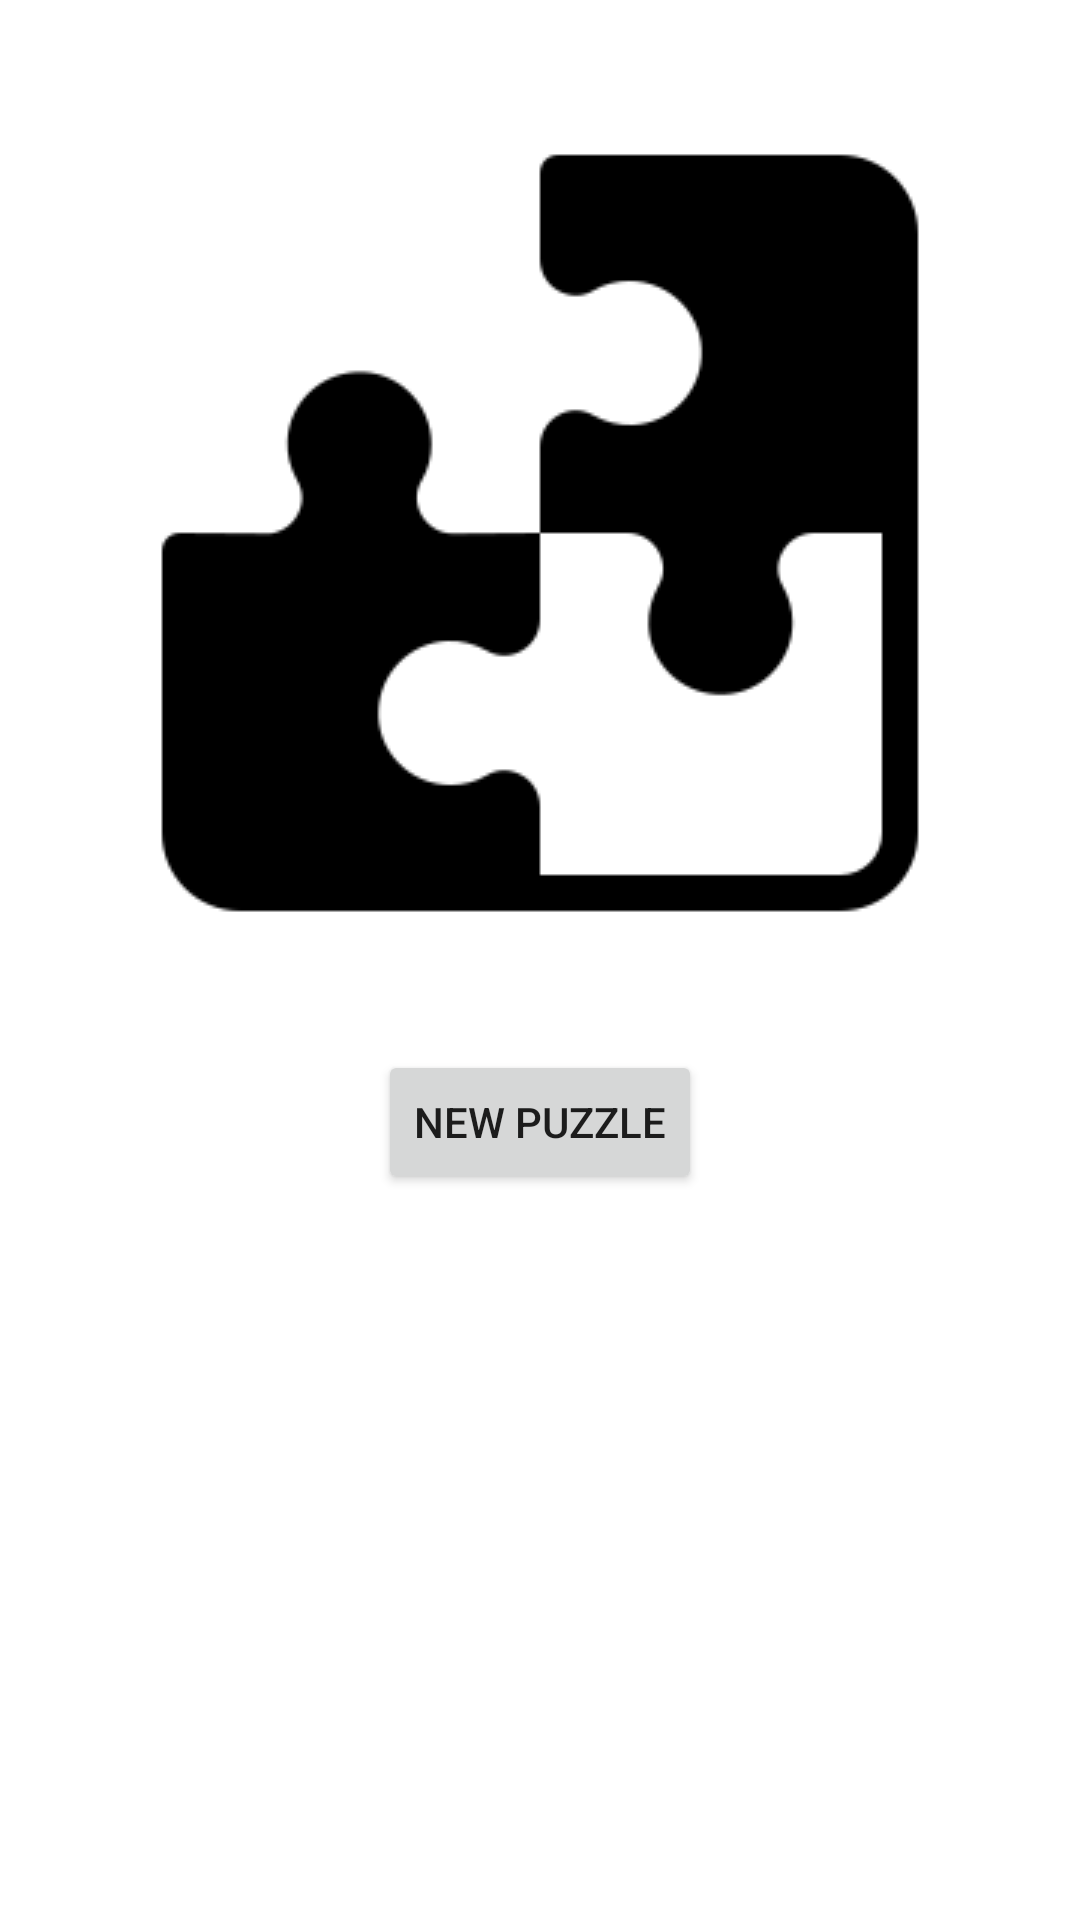

Reconstruct the res/layout file that produces this screen, plus the resources it refers to.
<!-- AndroidManifest.xml: application theme Theme.Puzzler -->
<!-- res/layout/activity_main.xml -->
<?xml version="1.0" encoding="utf-8"?>
<androidx.constraintlayout.widget.ConstraintLayout
    xmlns:android="http://schemas.android.com/apk/res/android"
    xmlns:tools="http://schemas.android.com/tools"
    xmlns:app="http://schemas.android.com/apk/res-auto"
    android:layout_width="match_parent"
    android:layout_height="match_parent"
    tools:context=".MainActivity">

    <ImageView
        android:id="@+id/imageView3"
        android:layout_width="wrap_content"
        android:layout_height="wrap_content"
        app:layout_constraintBottom_toTopOf="@+id/newPuzzleButton"
        app:layout_constraintEnd_toEndOf="parent"
        app:layout_constraintHorizontal_bias="0.5"
        app:layout_constraintStart_toStartOf="parent"
        app:layout_constraintTop_toTopOf="parent"
        app:layout_constraintVertical_bias="0.527"
        app:srcCompat="@drawable/icons8_puzzle_256" />

    <Button
        android:id="@+id/newPuzzleButton"
        android:layout_width="wrap_content"
        android:layout_height="wrap_content"
        android:text="@string/new_puzzle"
        app:layout_constraintBottom_toBottomOf="parent"
        app:layout_constraintEnd_toEndOf="parent"
        app:layout_constraintHorizontal_bias="0.5"
        app:layout_constraintStart_toStartOf="parent"
        app:layout_constraintTop_toTopOf="parent"
        app:layout_constraintVertical_bias="0.591" />

</androidx.constraintlayout.widget.ConstraintLayout>
<!-- resources referenced by this layout -->
<resources>
  <!-- drawable icons8_puzzle_256: png bitmap (drawable, 4617 bytes) -->
  <string name="new_puzzle">New Puzzle</string>
  <style name="Theme.Puzzler" parent="Theme.MaterialComponents.DayNight.DarkActionBar">
          
          <item name="colorPrimary">@color/purple_500</item>
          <item name="colorPrimaryVariant">@color/purple_700</item>
          <item name="colorOnPrimary">@color/white</item>
          
          <item name="colorSecondary">@color/teal_200</item>
          <item name="colorSecondaryVariant">@color/teal_700</item>
          <item name="colorOnSecondary">@color/black</item>
          
          <item name="android:statusBarColor" tools:targetApi="l">?attr/colorPrimaryVariant</item>
          
      </style>
  <!-- not gathered from this repository: default colours our renderer supplied (Android Studio template values) -->
  <color name="purple_500">#FF6200EE</color>
  <color name="purple_700">#FF3700B3</color>
  <color name="teal_200">#FF03DAC5</color>
  <color name="teal_700">#FF018786</color>
  <color name="black">#FF000000</color>
  <color name="white">#FFFFFFFF</color>
</resources>
